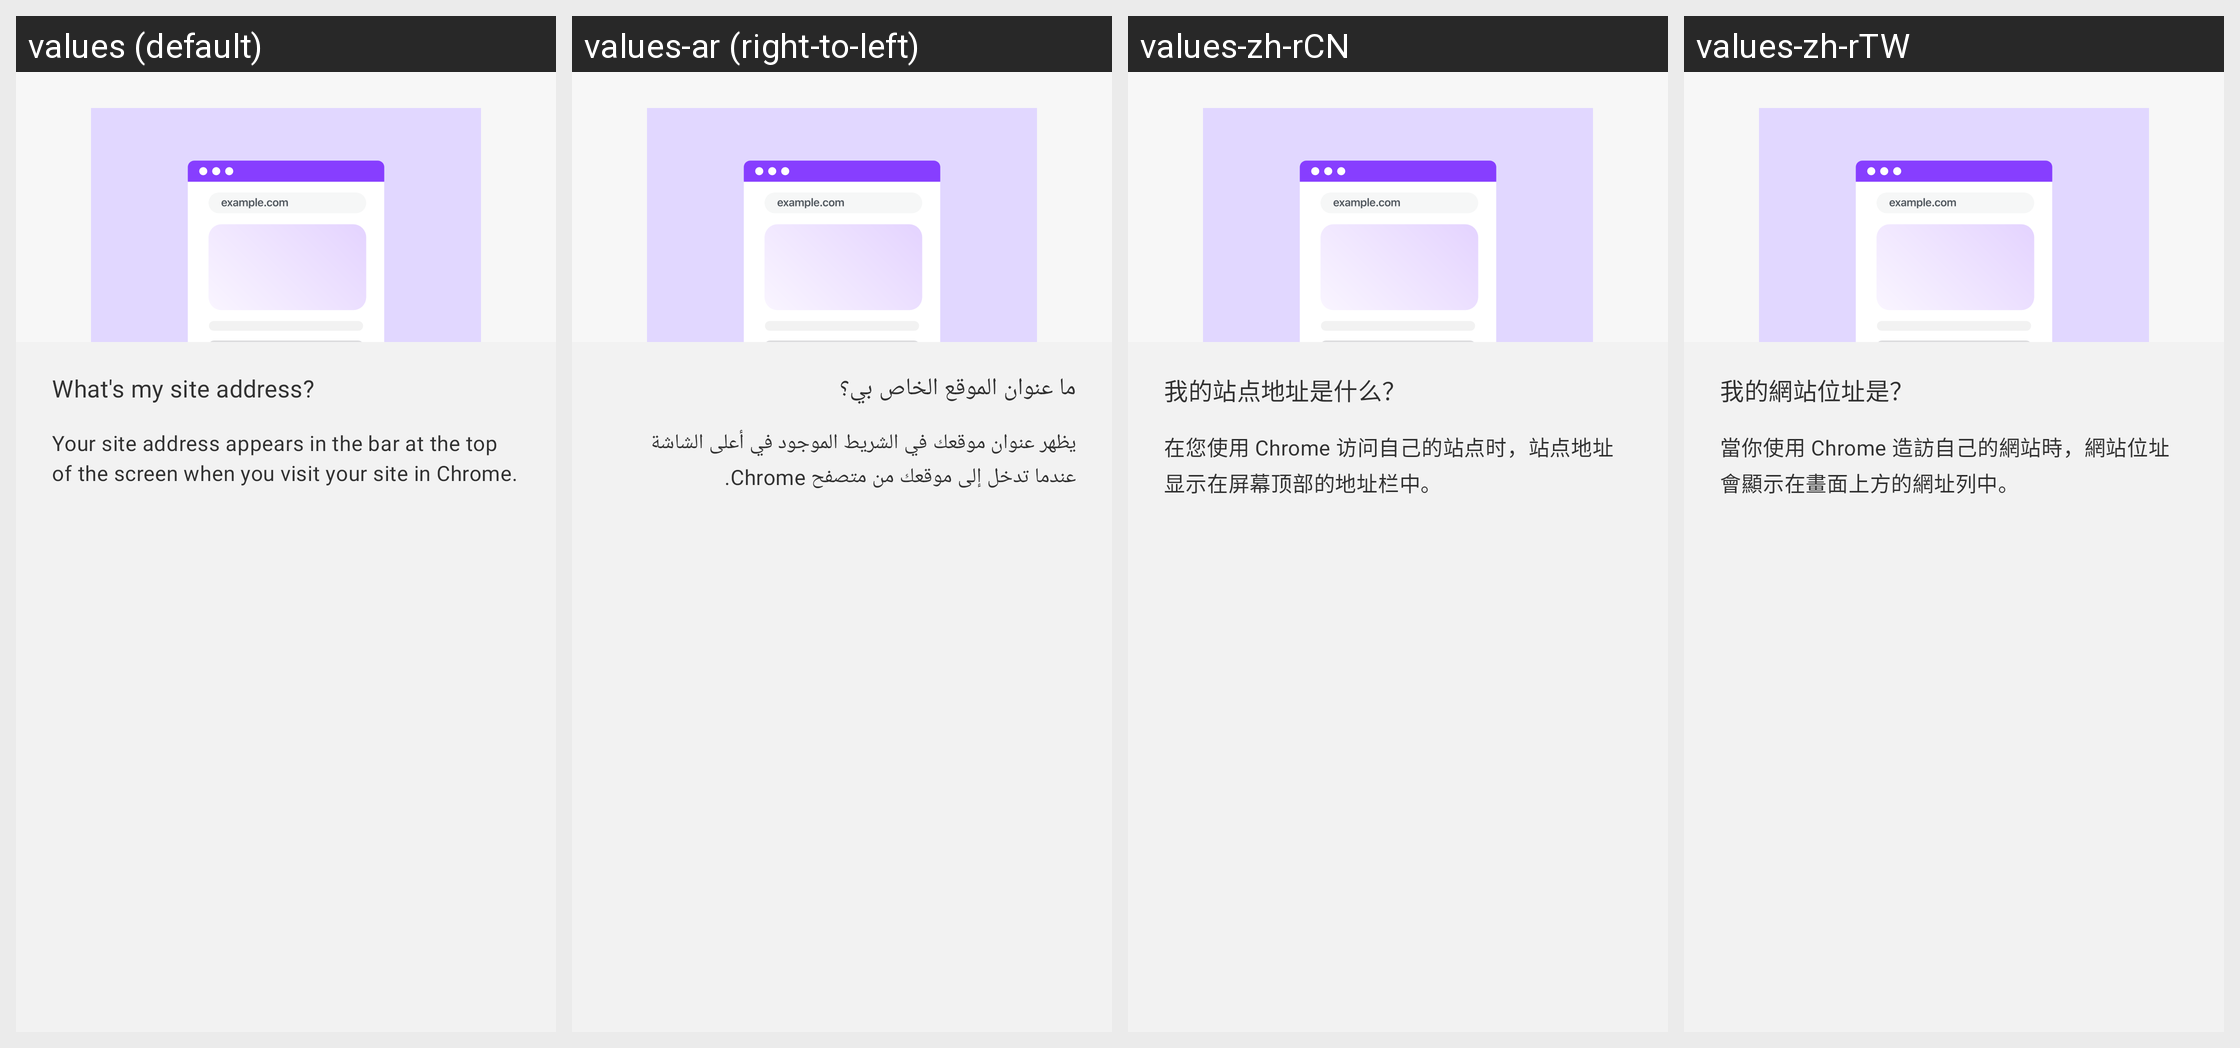

Translations of the strings shown on this Android screen, per locale in the grid:
Android screen res/layout/login_alert_site_address_help.xml rendered under 4 locales, left to right: values (default), values-ar (right-to-left), values-zh-rCN, values-zh-rTW. Device: Nexus 5 (rendered at 1080×1920; each locale shown at half size, 540×960, under a caption strip naming it); theme Theme.Woo.DayNight.
Other locales in the repository, not shown: values-de, values-es, values-fr, values-he, values-id, values-it, values-ja, values-ko, values-nl, values-pt-rBR, values-ru, values-sv, values-tr.
Strings drawn on this screen, with the default value and each locale's value (text and hints the layout hard-codes, and strings that could not be matched under every locale, appear in the picture but are not listed):

login_site_address_help_title
  values: What's my site address?
  values-ar: ما عنوان الموقع الخاص بي؟
  values-zh-rCN: 我的站点地址是什么？
  values-zh-rTW: 我的網站位址是？

login_site_address_help_content
  values: Your site address appears in the bar at the top of the screen when you visit your site in Chrome.
  values-ar: يظهر عنوان موقعك في الشريط الموجود في أعلى الشاشة عندما تدخل إلى موقعك من متصفح Chrome.
  values-zh-rCN: 在您使用 Chrome 访问自己的站点时，站点地址显示在屏幕顶部的地址栏中。
  values-zh-rTW: 當你使用 Chrome 造訪自己的網站時，網站位址會顯示在畫面上方的網址列中。
